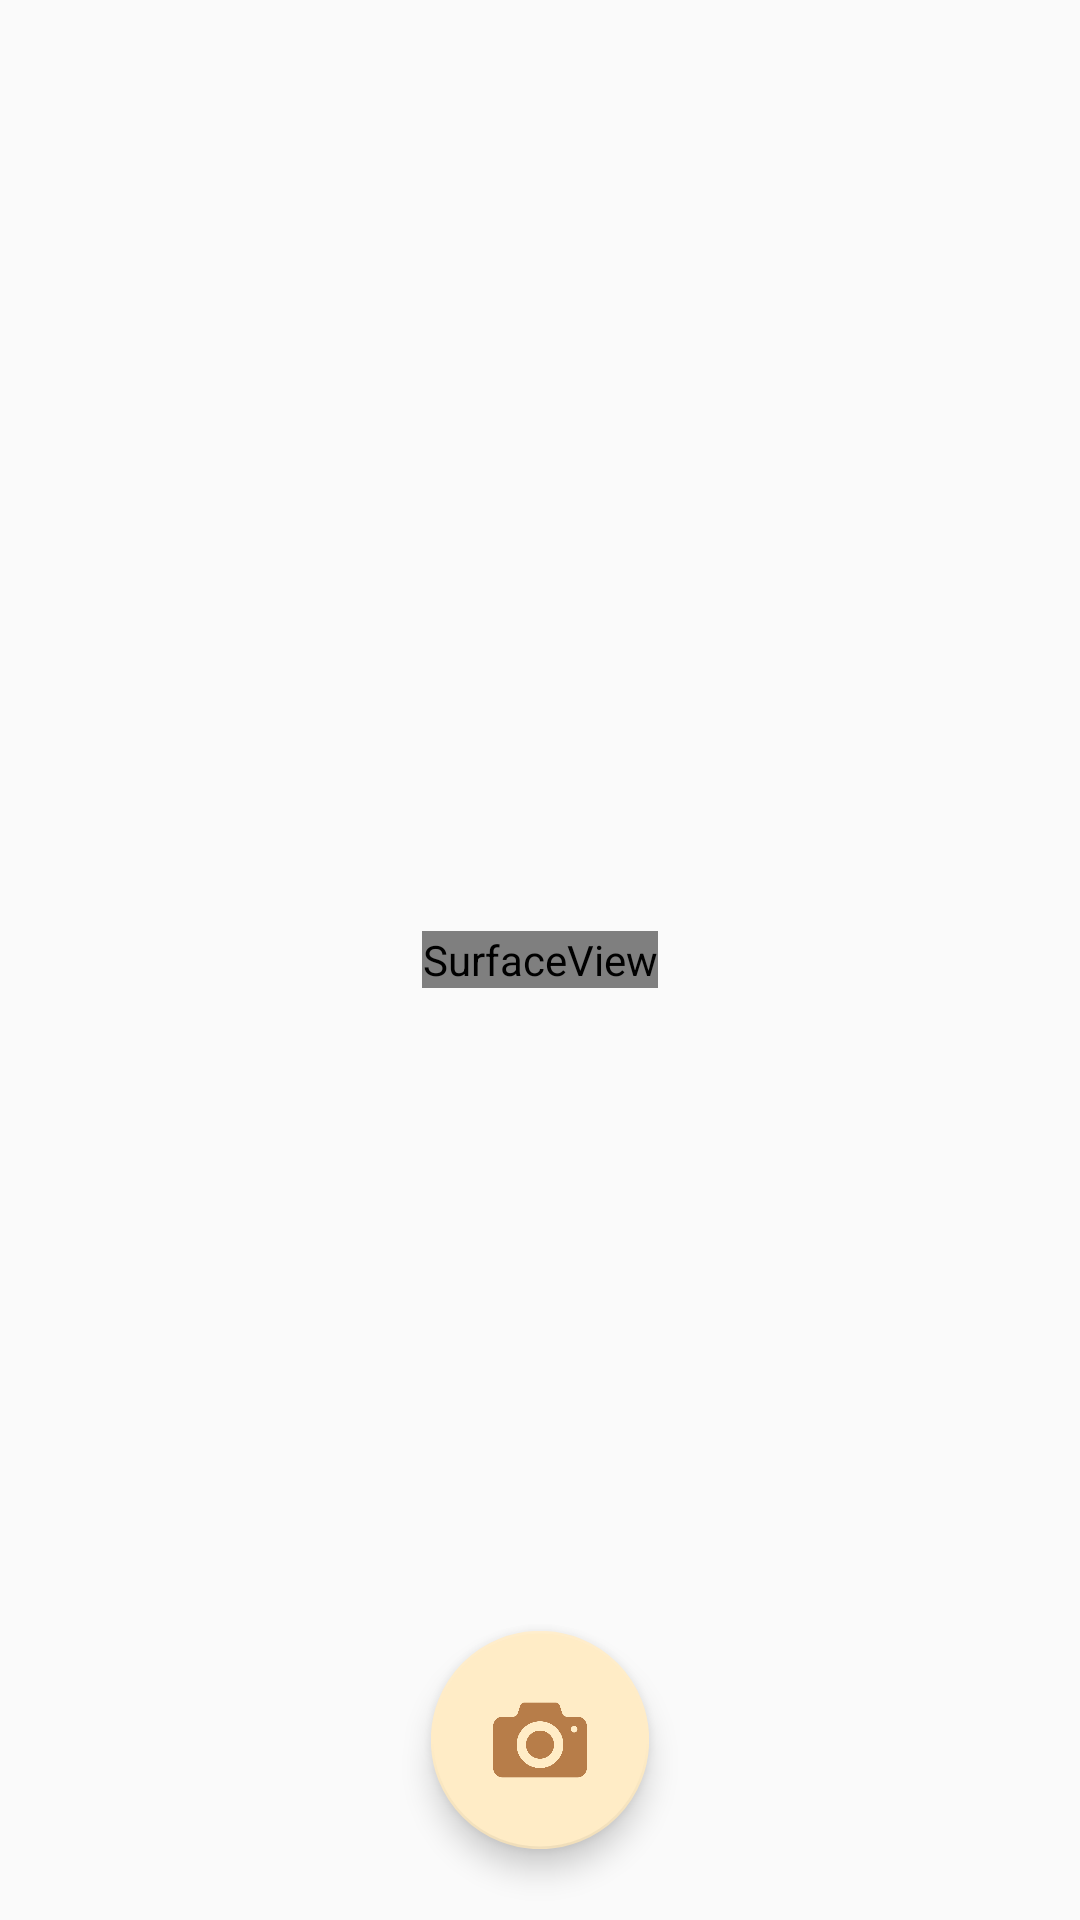

This screen was rendered from an Android layout file. Write that file and the resources it references.
<!-- AndroidManifest.xml: application theme AppTheme -->
<!-- res/layout/activity_photo_screen.xml -->
<?xml version="1.0" encoding="utf-8"?>
<android.support.design.widget.CoordinatorLayout
    xmlns:android="http://schemas.android.com/apk/res/android"
    xmlns:app="http://schemas.android.com/apk/res-auto"
    xmlns:tools="http://schemas.android.com/tools"
    android:id="@+id/linear"
    android:layout_width="match_parent"
    android:layout_height="match_parent"
    android:orientation="vertical">

    <SurfaceView
        android:id="@+id/surfaceView"
        android:layout_width="wrap_content"
        android:layout_height="wrap_content"
        android:layout_gravity="center"
        >
    </SurfaceView>


    <android.support.design.widget.FloatingActionButton
        android:id="@+id/photo"
        android:layout_width="wrap_content"
        android:layout_height="wrap_content"
        android:layout_gravity="bottom|center"
        android:layout_margin="32dp"
        android:clickable="true"
        android:scaleType="fitStart"
        android:scaleX="1.3"
        android:scaleY="1.3"
        android:src="@drawable/photocam"
        android:visibility="visible"
        app:backgroundTint="@color/mainTheme"
        app:fabSize="normal"
        app:useCompatPadding="false"/>

    <LinearLayout
        android:layout_width="wrap_content"
        android:layout_height="wrap_content"
        android:layout_gravity="bottom"
        android:gravity="center"
        android:orientation="horizontal">

        <android.support.design.widget.FloatingActionButton
            android:id="@+id/butOK"
            android:layout_width="wrap_content"
            android:layout_height="wrap_content"
            android:layout_margin="16dp"
            android:scaleX="1.3"
            android:scaleY="1.3"
            android:src="@drawable/yes"
            android:visibility="invisible"
            app:backgroundTint="@color/mainTheme"
            app:fabSize="normal"/>

        <android.support.design.widget.FloatingActionButton
            android:id="@+id/butNo"
            android:layout_width="wrap_content"
            android:layout_height="wrap_content"
            android:layout_margin="16dp"
            android:scaleX="1.3"
            android:scaleY="1.3"
            android:src="@drawable/no"
            android:visibility="invisible"
            app:backgroundTint="@color/mainTheme"
            app:fabSize="normal"

            />

    </LinearLayout>

</android.support.design.widget.CoordinatorLayout>
<!-- resources referenced by this layout -->
<resources>
  <color name="mainTheme">#ffecc6</color>
  <!-- drawable no: png bitmap (drawable, 7210 bytes) -->
  <!-- drawable photocam: png bitmap (drawable, 8158 bytes) -->
  <!-- drawable yes: png bitmap (drawable, 13204 bytes) -->
  <style name="AppTheme" parent="Theme.AppCompat.Light.DarkActionBar">
          
          <item name="colorPrimary">@color/colorPrimary</item>
          <item name="colorPrimaryDark">@color/mainTheme</item>
          <item name="colorAccent">@color/colorPrimary</item>
      </style>
  <color name="colorPrimary">#b77d49</color>
</resources>
